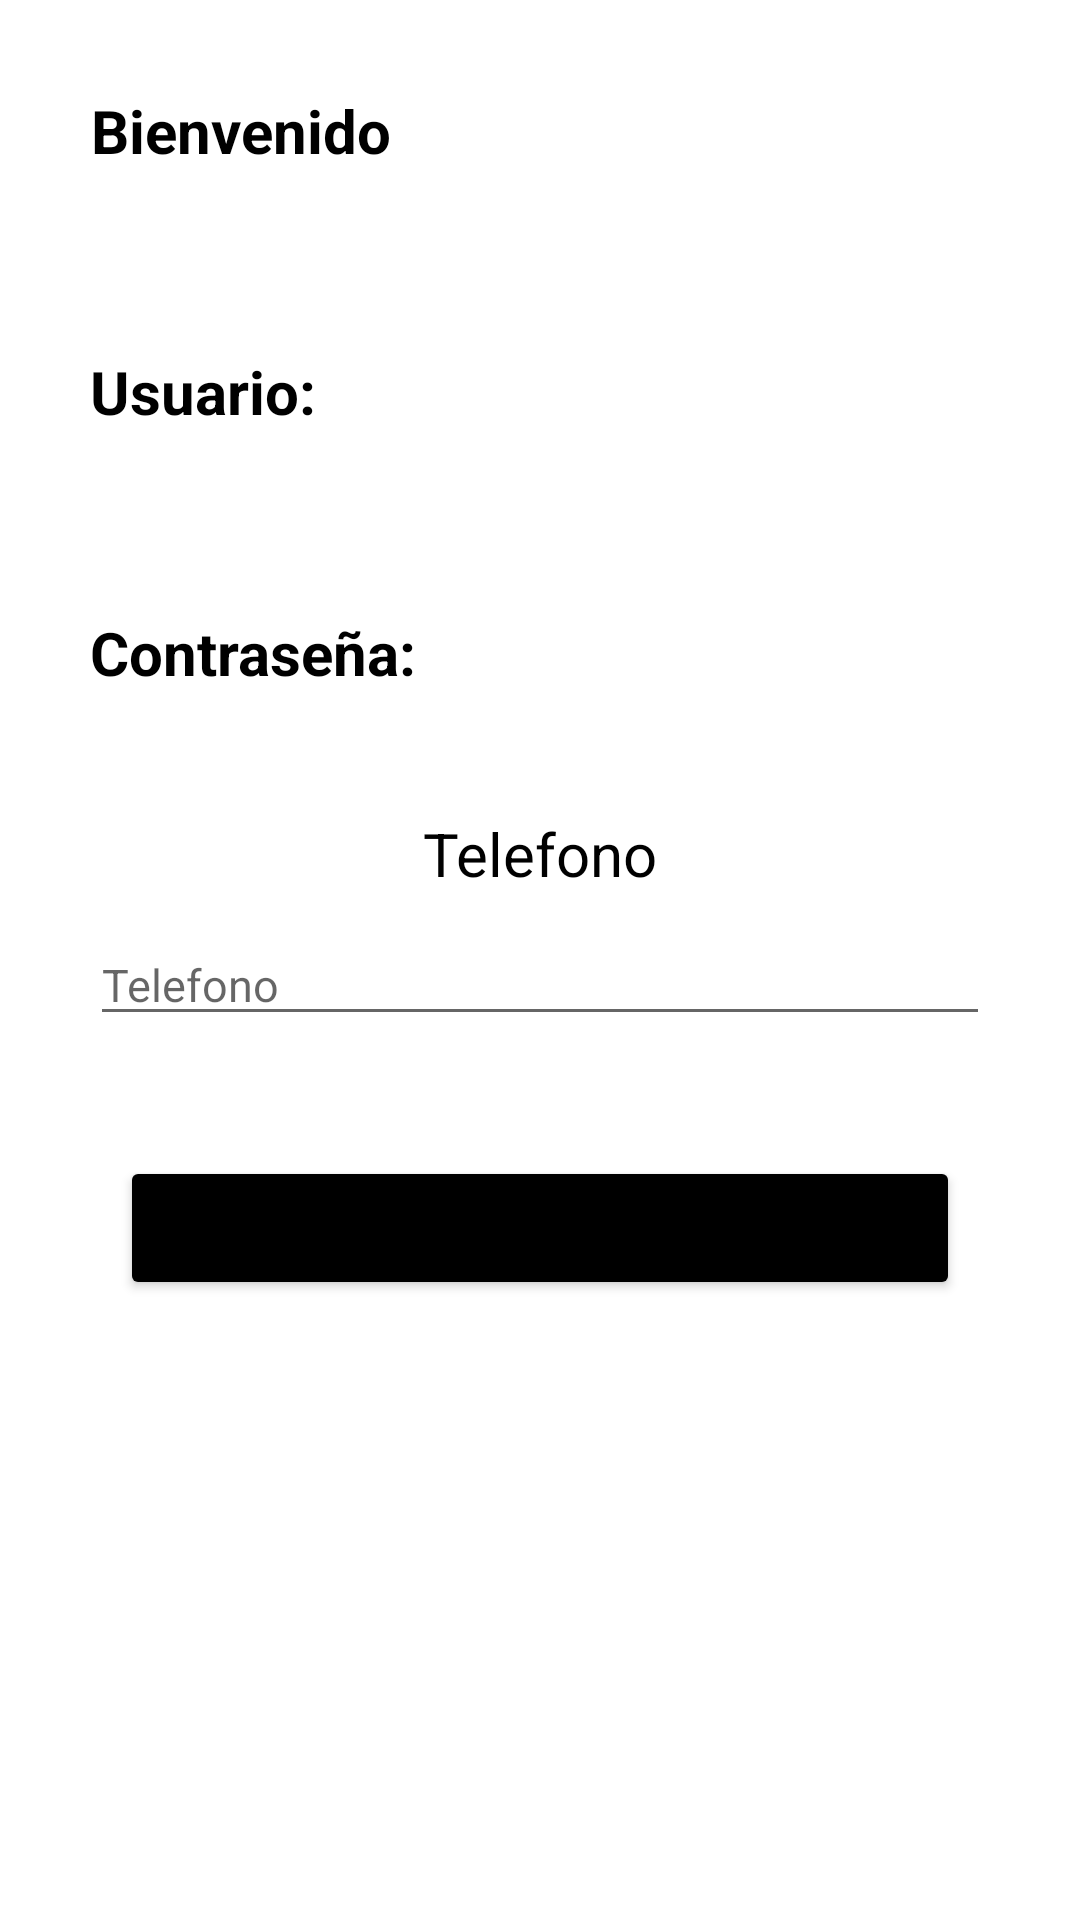

This screen was rendered from an Android layout file. Write that file and the resources it references.
<!-- AndroidManifest.xml: application theme Theme.Clase3CicloDeVida -->
<!-- res/layout/activity_pantalla2.xml -->
<?xml version="1.0" encoding="utf-8"?>
<LinearLayout xmlns:android="http://schemas.android.com/apk/res/android"
    xmlns:app="http://schemas.android.com/apk/res-auto"
    xmlns:tools="http://schemas.android.com/tools"
    android:layout_width="match_parent"
    android:layout_height="match_parent"
    tools:context=".Pantalla2"
    android:orientation="vertical"
    >
    <LinearLayout
        android:layout_height="wrap_content"
        android:layout_width="match_parent"
        android:orientation="horizontal"
        android:layout_gravity="center"
        android:padding="20dp"
        >

        <TextView
            android:layout_width="wrap_content"
            android:layout_height="match_parent"
            android:text="@string/labelBienvenido"
            android:textAlignment="center"
            android:textSize="20sp"
            android:textColor="@color/black"
            android:layout_margin="10dp"
            android:textStyle="bold"

            ></TextView>

        <TextView
            android:layout_width="wrap_content"
            android:layout_height="match_parent"
            android:text=""
            android:textAlignment="center"
            android:textSize="20sp"
            android:textColor="@color/black"
            android:layout_margin="10dp"
            android:textStyle="bold"
            android:id="@+id/nombreusuarioPantalla2"
            ></TextView>

    </LinearLayout>
    <LinearLayout
        android:layout_height="wrap_content"
        android:layout_width="match_parent"
        android:orientation="horizontal"
        android:layout_gravity="center"
        android:padding="20dp"
        >

        <TextView
            android:layout_width="wrap_content"
            android:layout_height="match_parent"
            android:text="@string/labelUsuario"
            android:textAlignment="center"
            android:textSize="20sp"
            android:textColor="@color/black"
            android:layout_margin="10dp"
            android:textStyle="bold"

            ></TextView>

        <TextView
            android:layout_width="wrap_content"
            android:layout_height="match_parent"
            android:text=""
            android:textAlignment="center"
            android:textSize="20sp"
            android:textColor="@color/black"
            android:layout_margin="10dp"
            android:textStyle="bold"
            android:id="@+id/usuarioPantalla2"
            ></TextView>

    </LinearLayout>
    <LinearLayout
        android:layout_height="wrap_content"
        android:layout_width="match_parent"
        android:orientation="horizontal"
        android:layout_gravity="center"
        android:padding="20dp"
        >

        <TextView
            android:layout_width="wrap_content"
            android:layout_height="match_parent"
            android:text="@string/labelcontrasena"
            android:textAlignment="center"
            android:textSize="20sp"
            android:textColor="@color/black"
            android:layout_margin="10dp"
            android:textStyle="bold"

            ></TextView>

        <TextView
            android:layout_width="wrap_content"
            android:layout_height="match_parent"
            android:text=""
            android:textAlignment="center"
            android:textSize="20sp"
            android:textColor="@color/black"
            android:layout_margin="10dp"
            android:textStyle="bold"
            android:id="@+id/clavePantalla2"
            ></TextView>

    </LinearLayout>

    <TextView
        android:layout_width="match_parent"
        android:layout_height="wrap_content"
        android:text="@string/labelTelefono"
        android:textAlignment="center"
        android:textSize="20sp"
        android:textColor="@color/black"
        android:layout_margin="10dp"
        ></TextView>

    <EditText
        android:layout_width="match_parent"
        android:layout_height="wrap_content"
        android:hint="@string/labelTelefono"
        android:textSize="15sp"
        android:id="@+id/telefono"
        android:layout_marginLeft="30dp"
        android:layout_marginRight="30dp"
        android:inputType="textPassword"
        >


    </EditText>


    <Button
        android:layout_width="match_parent"
        android:layout_height="wrap_content"
        android:layout_margin="40dp"
        android:text="@string/labelAbrir"
        android:backgroundTint="@color/black"
        android:id="@+id/abrir"
        ></Button>

</LinearLayout>
<!-- resources referenced by this layout -->
<resources>
  <string name="labelAbrir">Abrir</string>
  <string name="labelBienvenido">Bienvenido</string>
  <string name="labelTelefono">Telefono</string>
  <string name="labelUsuario">Usuario:</string>
  <string name="labelcontrasena">Contraseña:</string>
  <style name="Theme.Clase3CicloDeVida" parent="Theme.MaterialComponents.DayNight.DarkActionBar">
          
          <item name="colorPrimary">@color/purple_500</item>
          <item name="colorPrimaryVariant">@color/purple_700</item>
          <item name="colorOnPrimary">@color/white</item>
          
          <item name="colorSecondary">@color/teal_200</item>
          <item name="colorSecondaryVariant">@color/teal_700</item>
          <item name="colorOnSecondary">@color/black</item>
          
          <item name="android:statusBarColor" tools:targetApi="l">?attr/colorPrimaryVariant</item>
          
      </style>
  <!-- not gathered from this repository: default colours our renderer supplied (Android Studio template values) -->
  <color name="purple_500">#FF6200EE</color>
  <color name="purple_700">#FF3700B3</color>
  <color name="teal_200">#FF03DAC5</color>
  <color name="teal_700">#FF018786</color>
  <color name="black">#FF000000</color>
  <color name="white">#FFFFFFFF</color>
</resources>
